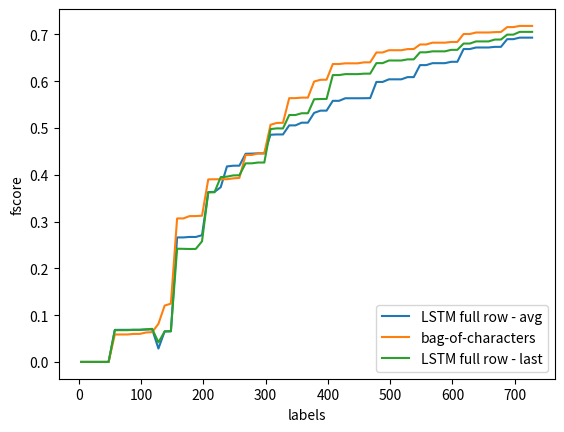

Here is the Python script that generated this plot:
import matplotlib.pyplot as plt
import numpy as np


def plot_list(ranges, list_series, list_names):
    fig = plt.figure()
    ax = plt.subplot(111)

    for i in range(len(list_series)):
        ax.plot(ranges[i], list_series[i], label=list_names[i])

    ax.set_ylabel('fscore')
    ax.set_xlabel('labels')

    ax.legend(loc=4)

    plt.show()

fscore_deepfeatures_avg = []
fscore_deepfeatures_avg.append([0.0, 0.0, 0.0, 0.0, 0.0, 0.0, 0.0, 0.0, 0.0, 0.094827908600206928, 0.094903930648086415, 0.094903930648086415, 0.094927676228818578, 0.094927676228818578, 0.094963293490047493, 0.09498644564235191, 0.066952802649146492, 0.090752620873102804, 0.090795297062899558, 0.28269844248451864, 0.28273296920550883, 0.28363704401633155, 0.28365998222531086, 0.29686664381213579, 0.38728274912839955, 0.38719761333419805, 0.38719761333419805, 0.46487480863252506, 0.4653110713821752, 0.46531394989174141, 0.51253478297361343, 0.51253478297361343, 0.51232486314662817, 0.51232486314662817, 0.53316041094497002, 0.53689462572828761, 0.53689462572828761, 0.58419966084199659, 0.58419966084199659, 0.58502488878497194, 0.58502488878497194, 0.58502488878497194, 0.59449251980052797, 0.5945096984734225, 0.6110199642376537, 0.6110199642376537, 0.61089934338341978, 0.61089934338341978, 0.61089934338341978, 0.60543537314169993, 0.60549303339156846, 0.61750145063519302, 0.61750145063519302, 0.61969956499772028, 0.61969956499772028, 0.61969956499772028, 0.62459940324897778, 0.62462790540664959, 0.63815709750127236, 0.63815709750127236, 0.64176779568918674, 0.64176779568918674, 0.64176779568918674, 0.64106513951563704, 0.64116271905184752, 0.65241949778434272, 0.65241949778434272, 0.65976900866217514, 0.65976900866217514, 0.65976900866217514, 0.66143458332844896, 0.66143864399627239, 0.67950632903977837, 0.67950632903977837, 0.68864915735722121, 0.68864915735722121, 0.68864915735722121])
fscore_deepfeatures_avg.append([0.0, 0.0, 0.0, 0.0, 0.0, 0.0, 0.0, 0.0, 0.0, 0.092013669155803071, 0.092041579410220217, 0.092041579410220217, 0.092088697687660148, 0.092088697687660148, 0.094313156918122296, 0.094349116892265897, 0.013334151021087582, 0.013320830448614018, 0.013856328073060637, 0.24418838450235869, 0.24422722984363646, 0.24795027975387857, 0.24796423562955677, 0.25605556963346104, 0.37513454207087155, 0.37561490786804147, 0.37561490786804147, 0.45832344174513989, 0.46038235255578708, 0.46045125585355462, 0.47970645598492623, 0.47970645598492623, 0.47967834517054847, 0.47967834517054847, 0.50229964430430873, 0.49955978396562373, 0.49945141941121196, 0.54884203025297185, 0.54884203025297185, 0.54925334456285835, 0.54925334456285835, 0.54925334456285835, 0.55248047178107706, 0.55269796504482593, 0.6129046284965306, 0.6129046284965306, 0.6137146047204044, 0.6137146047204044, 0.6137146047204044, 0.6133027238319787, 0.61354477935797447, 0.64911121822910156, 0.64911121822910156, 0.65223189677144022, 0.65223189677144022, 0.65223189677144022, 0.65659423414271123, 0.65659900425818418, 0.66432564475971256, 0.66432564475971256, 0.66563263771385595, 0.66563263771385595, 0.66563263771385595, 0.67383700594613494, 0.67388845485605009, 0.68274935822240357, 0.68274935822240357, 0.68737055367754529, 0.68737055367754529, 0.68737055367754529, 0.68947466394399737, 0.68947068417696167, 0.68263284143880509, 0.68263284143880509, 0.68575212065625024, 0.68575212065625024, 0.68575212065625024])
fscore_deepfeatures_avg.append([0.0, 0.0, 0.0, 0.0, 0.0, 0.0, 0.0, 0.0, 0.0, 0.027265719265317064, 0.02731416314766405, 0.02731416314766405, 0.027527854569824917, 0.027527854569824917, 0.027577425380948793, 0.027650541371138593, 0.021160172867279538, 0.021177803902331756, 0.021228010825439785, 0.24383360105688251, 0.24383360105688251, 0.24382041870275706, 0.24388229375502143, 0.24640797501728579, 0.36658315285857856, 0.36647638963461149, 0.36647638963461149, 0.39374509381664596, 0.39383456975354952, 0.39384299070613887, 0.39244959244959249, 0.39416037540443827, 0.39489115821390769, 0.39489115821390769, 0.47768259846311401, 0.47839085602717163, 0.47846598072308766, 0.4777083489151645, 0.4777083489151645, 0.48052256370949697, 0.48052256370949697, 0.48052256370949697, 0.48555765109880822, 0.48552615567664037, 0.48735476898135632, 0.48735476898135632, 0.49635104978521788, 0.49635104978521788, 0.49635104978521788, 0.50013034672228129, 0.50020053475935822, 0.51032666174445751, 0.51032666174445751, 0.52636410128640554, 0.52636410128640554, 0.52636410128640554, 0.53400116087208882, 0.53402199006143136, 0.59641152631154304, 0.59641152631154304, 0.59568697945499438, 0.59568697945499438, 0.59568697945499438, 0.59944672563297807, 0.5994926596912542, 0.64575096460725001, 0.64575096460725001, 0.64518092782582226, 0.64518092782582226, 0.64518092782582226, 0.64518092782582226, 0.64520441659206207, 0.65997263146670448, 0.65997263146670448, 0.66192737677354652, 0.66192737677354652, 0.66192737677354652])
fscore_deepfeatures_avg.append([0.0, 0.0, 0.0, 0.0, 0.0, 0.0, 0.0, 0.0, 0.0, 0.042377832654301277, 0.042453748782862705, 0.042453748782862705, 0.042875491378974812, 0.042875491378974812, 0.042921194383037015, 0.042921194383037015, 0.0070303094214934133, 0.16551936128390346, 0.16551936128390346, 0.36384110645117046, 0.36384110645117046, 0.36063225522801889, 0.36065550520844414, 0.36161656780938978, 0.36161656780938978, 0.36245796918576723, 0.36245796918576723, 0.36248144935225085, 0.36609279252990951, 0.36613903275220655, 0.36618419704664201, 0.36618419704664201, 0.36866991623128337, 0.36866991623128337, 0.37188945126169759, 0.37315137451170094, 0.37326488616780701, 0.37335486828033265, 0.37335486828033265, 0.396321094209236, 0.396321094209236, 0.50093477984091983, 0.50708999793138887, 0.50699461338198382, 0.53075935099997384, 0.53075935099997384, 0.54150331039854604, 0.54150331039854604, 0.54150331039854604, 0.54399067266897694, 0.54423267599427128, 0.64471156155434939, 0.64471156155434939, 0.64433380235956272, 0.64433380235956272, 0.64433380235956272, 0.65097325857622412, 0.65111149735985652, 0.67684718723761528, 0.67684718723761528, 0.68177275790745784, 0.68177275790745784, 0.68177275790745784, 0.68510265934944725, 0.68526395086052028, 0.70595990836826283, 0.70595990836826283, 0.70581769820072326, 0.70581769820072326, 0.70581769820072326, 0.70875105457493781, 0.70876035955105421, 0.72858277733643684, 0.72858277733643684, 0.7281004552503878, 0.7281004552503878, 0.7281004552503878])
fscore_deepfeatures_avg.append([0.0, 0.0, 0.0, 0.0, 0.0, 0.0, 0.0, 0.0, 0.0, 0.085932104885303062, 0.086011361538934808, 0.086011361538934808, 0.086152920750796322, 0.086152920750796322, 0.086335458913425325, 0.088209453523106662, 0.034506646237601968, 0.036050998974158567, 0.036098966856361284, 0.19569298895197063, 0.19571998115056358, 0.19956266372123918, 0.19900962487846427, 0.19326427785054762, 0.32443112343801256, 0.32522771451340221, 0.3751463213723138, 0.40973381233911343, 0.41107020977439884, 0.41155607784282772, 0.47351289771340221, 0.47351289771340221, 0.47357422961585943, 0.47357422961585943, 0.54274240559621734, 0.54274240559621734, 0.54278772958439969, 0.54370008149959259, 0.54370008149959259, 0.54547692626641531, 0.54547692626641531, 0.54547692626641531, 0.54547692626641531, 0.54554406058289662, 0.54810137229148737, 0.54810137229148737, 0.55507379895502484, 0.55507379895502484, 0.55507379895502484, 0.55507379895502484, 0.55551408124388613, 0.5703907261758111, 0.5703907261758111, 0.57723260317380487, 0.57723260317380487, 0.57723260317380487, 0.57723260317380487, 0.57718416090509117, 0.59608420947481455, 0.59608420947481455, 0.60764886555038145, 0.60764886555038145, 0.60764886555038145, 0.60764886555038145, 0.60759085725618522, 0.65678997577678755, 0.65678997577678755, 0.66193706852353063, 0.66193706852353063, 0.66193706852353063, 0.66193706852353063, 0.66201749994039527, 0.69846841097638801, 0.69846841097638801, 0.70092815205097159, 0.70092815205097159, 0.70092815205097159])

average_deepfeatures = list(np.mean(np.matrix(fscore_deepfeatures_avg), axis=0).A1)


fscore_deepfeatures_last = []
fscore_deepfeatures_last.append([0.0, 0.0, 0.0, 0.0, 0.0, 0.0, 0.0, 0.0, 0.0, 0.052206652007043108, 0.052268172561237822, 0.052268172561237822, 0.052314307735994485, 0.052314307735994485, 0.052314307735994485, 0.052314307735994485, 0.077721889861515028, 0.12301816593147963, 0.12301816593147963, 0.24091611522764197, 0.24091611522764197, 0.24092773224675249, 0.24118753092528455, 0.23056201505767507, 0.31449584746754006, 0.31452049186320236, 0.37951248313090419, 0.37954665260938319, 0.379694703699539, 0.38151841825052718, 0.43846803137502494, 0.43846803137502494, 0.43847742696960751, 0.43847742696960751, 0.44023277652493986, 0.44445811461067369, 0.44341262832542222, 0.47791802352181284, 0.47791802352181284, 0.47924284792428479, 0.47924284792428479, 0.57359922829095455, 0.57345532274438349, 0.57357061719045821, 0.6626047129737298, 0.6626047129737298, 0.66704118078387775, 0.66704118078387775, 0.66704118078387775, 0.66937802149801362, 0.66957284996435995, 0.66234333758674335, 0.66234333758674335, 0.67156003632430428, 0.67156003632430428, 0.67156003632430428, 0.67414005091291129, 0.67404675468818653, 0.69819010017746386, 0.69819010017746386, 0.70599522036858309, 0.70599522036858309, 0.70599522036858309, 0.70669292468809042, 0.70669071939883488, 0.71696772825968635, 0.71696772825968635, 0.71718670340434554, 0.71718670340434554, 0.71718670340434554, 0.71756048675733708, 0.71756879000583973, 0.72382830983586921, 0.72382830983586921, 0.72385741079623511, 0.72385741079623511, 0.72385741079623511])
fscore_deepfeatures_last.append([0.0, 0.0, 0.0, 0.0, 0.0, 0.0, 0.0, 0.0, 0.0, 0.088205035878706831, 0.088237941543328147, 0.088237941543328147, 0.088786338190208702, 0.088786338190208702, 0.088810334854425091, 0.088894601542416449, 0.032566558938032619, 0.033800862368042819, 0.033833344346791777, 0.25002389512612955, 0.24910191857880892, 0.2493280989387969, 0.25032030169886577, 0.24511046516040405, 0.36612771009412892, 0.36696472576216294, 0.36696472576216294, 0.36946162137629773, 0.36978897334362842, 0.36916210011585177, 0.3726285997514564, 0.3726285997514564, 0.37715261975349412, 0.37715261975349412, 0.48554355043158087, 0.4869098712446352, 0.48709655774005234, 0.53173780706385365, 0.53173780706385365, 0.54251430490435415, 0.54251430490435415, 0.54251430490435415, 0.54349201430581917, 0.54398975824545293, 0.58689121357358343, 0.58689121357358343, 0.58181037693565396, 0.58181037693565396, 0.58181037693565396, 0.58159664130812205, 0.58176950471042865, 0.62726606016158648, 0.62726606016158648, 0.63377357922921873, 0.63377357922921873, 0.63377357922921873, 0.63621739078238104, 0.63610971253206749, 0.65632379721553191, 0.65632379721553191, 0.65485125024958002, 0.65485125024958002, 0.65485125024958002, 0.66414737836561166, 0.66415748507870775, 0.68278528869302413, 0.68278528869302413, 0.68804798467793271, 0.68804798467793271, 0.68804798467793271, 0.6921355243174111, 0.69214349888696236, 0.69751109960666036, 0.69751109960666036, 0.70299874002519946, 0.70299874002519946, 0.70299874002519946])
fscore_deepfeatures_last.append([0.0, 0.0, 0.0, 0.0, 0.0, 0.0, 0.0, 0.0, 0.0, 0.06957575233109059, 0.069617514710972661, 0.069617514710972661, 0.071251548946716231, 0.071251548946716231, 0.076910369396740577, 0.078217624259005927, 0.026363730106898568, 0.051064479724397753, 0.053602069086739264, 0.16322242234650991, 0.16325144166205863, 0.1609735269000854, 0.16033506182688473, 0.1577784277404049, 0.2749281029839164, 0.27563579229501373, 0.37280054654737593, 0.37280054654737593, 0.38492667479387432, 0.38518550561635739, 0.43207357298596749, 0.43207357298596749, 0.43505255098489598, 0.43505255098489598, 0.53694786433795783, 0.53889585539695017, 0.53900902656016625, 0.59236162315507956, 0.59236162315507956, 0.59774368174824177, 0.59774368174824177, 0.59774368174824177, 0.59711001396369434, 0.59739595993592742, 0.63238313115198208, 0.63238313115198208, 0.64210790404281748, 0.64210790404281748, 0.64210790404281748, 0.64328218350671751, 0.64326627049473761, 0.64512663176806961, 0.64512663176806961, 0.65548041417979008, 0.65548041417979008, 0.65548041417979008, 0.65637884460452123, 0.65668441596133453, 0.67300157308458086, 0.67300157308458086, 0.67389198001821804, 0.67389198001821804, 0.67389198001821804, 0.67449279060865119, 0.67456252172905318, 0.70219914820932927, 0.70219914820932927, 0.70247831753022061, 0.70247831753022061, 0.70247831753022061, 0.70336024070685177, 0.70369164439853593, 0.70756479037156894, 0.70756479037156894, 0.70757753819426705, 0.70757753819426705, 0.70757753819426705])
fscore_deepfeatures_last.append([0.0, 0.0, 0.0, 0.0, 0.0, 0.0, 0.0, 0.0, 0.0, 0.057602235906571042, 0.057667505987840074, 0.057667505987840074, 0.057786784573814788, 0.057786784573814788, 0.057845974346968379, 0.057890252607824627, 0.061820948342921622, 0.10671900446820061, 0.10685684222832759, 0.31749801470970235, 0.31749801470970235, 0.31765020185229165, 0.31762802914508736, 0.41765189177145573, 0.4917706397663924, 0.49075458336611849, 0.49075458336611849, 0.49336265807870555, 0.49346790239815691, 0.49351601521330707, 0.51298887786538561, 0.51298887786538561, 0.51417325417391024, 0.51417325417391024, 0.60344434236245137, 0.60336194563662371, 0.60337896164755211, 0.60204724214997463, 0.60204724214997463, 0.60352988616272218, 0.60352988616272218, 0.60352988616272218, 0.60430655531375355, 0.6043079822918862, 0.63584346704254957, 0.63584346704254957, 0.63687157507670644, 0.63687157507670644, 0.63687157507670644, 0.63835673612974386, 0.6383217116633888, 0.65132278803015586, 0.65132278803015586, 0.65304970421699582, 0.65304970421699582, 0.65304970421699582, 0.65523209346987354, 0.65532017692701483, 0.66128128879521897, 0.66128128879521897, 0.66237953269084104, 0.66237953269084104, 0.66237953269084104, 0.66672805649398859, 0.66678560534993858, 0.6567314539801643, 0.6567314539801643, 0.66395020718271736, 0.66395020718271736, 0.66395020718271736, 0.6711809441158334, 0.67123991279633832, 0.69215614404838266, 0.69215614404838266, 0.7092041585019454, 0.7092041585019454, 0.7092041585019454])
fscore_deepfeatures_last.append([0.0, 0.0, 0.0, 0.0, 0.0, 0.0, 0.0, 0.0, 0.0, 0.07140668523676881, 0.071444487772268958, 0.071444487772268958, 0.072303077126530391, 0.072303077126530391, 0.072343328043653787, 0.076091091907168867, 0.010386064355580133, 0.01038651308683367, 0.010420897095801398, 0.23784669074879083, 0.23784669074879083, 0.23791997918754926, 0.23818359067895217, 0.23789721211738618, 0.36477738722905684, 0.36483973467266045, 0.36483973467266045, 0.36486367762907429, 0.36528015695231403, 0.36531224833443154, 0.36600388150426599, 0.36600388150426599, 0.36599900436323168, 0.36599900436323168, 0.42181478784107707, 0.42200745176502202, 0.42203352682074957, 0.43437471472610195, 0.43437471472610195, 0.43440077564039514, 0.43440077564039514, 0.48932607501915143, 0.49116846906595568, 0.4911941217464259, 0.54765016875085348, 0.54765016875085348, 0.54765961320865142, 0.54765961320865142, 0.54765961320865142, 0.54777820198399085, 0.54779378454290117, 0.60690447228516919, 0.60690447228516919, 0.60731723878247668, 0.60731723878247668, 0.60731723878247668, 0.61103884494695115, 0.61108234075608492, 0.61979875065390655, 0.61979875065390655, 0.62184347313188915, 0.62184347313188915, 0.62184347313188915, 0.62282735357252372, 0.62283197998184636, 0.64346632801073755, 0.64346632801073755, 0.65341163678509773, 0.65341163678509773, 0.65341163678509773, 0.66060065417781744, 0.6606165849945288, 0.67652149989109633, 0.67652149989109633, 0.68339462356395564, 0.68339462356395564, 0.68339462356395564])

last_deepfeatures = list(np.mean(np.matrix(fscore_deepfeatures_last), axis=0).A1)



fscore_0 = []
fscore_0.append([0.0, 0.0, 0.0, 0.0, 0.0, 0.0, 0.0, 0.0, 0.0, 0.067932792365537606, 0.067973837251461139, 0.067973837251461139, 0.068029874555869771, 0.068029874555869771, 0.071056289089645591, 0.071104420141427149, 0.12739216987392168, 0.2368906077209994, 0.2369016231616039, 0.38793743644818174, 0.38793743644818174, 0.39790421872170922, 0.39798123818899866, 0.38491582877659686, 0.39038361271614369, 0.39052747346921285, 0.39052747346921285, 0.39055046133630417, 0.37894888824718448, 0.37898946730098687, 0.43675274487646309, 0.43675274487646309, 0.44007670182166825, 0.44007670182166825, 0.44027813474669875, 0.4408953233111958, 0.44123485237573051, 0.49084690401129838, 0.49084690401129838, 0.488833380336543, 0.488833380336543, 0.58381317374313269, 0.58823160364633331, 0.5888044316052663, 0.63207087917437443, 0.63207087917437443, 0.63781969735518973, 0.63781969735518973, 0.63781969735518973, 0.63938136095748677, 0.63970166726003341, 0.65984536111629599, 0.65984536111629599, 0.67054693895860662, 0.67054693895860662, 0.67054693895860662, 0.67226608432723001, 0.67194012936813829, 0.69994170295943214, 0.69994170295943214, 0.70627103994177043, 0.70627103994177043, 0.70627103994177043, 0.71064263855831356, 0.71118163785775002, 0.72252449535360341, 0.72252449535360341, 0.72198223805056694, 0.72198223805056694, 0.72198223805056694, 0.72622220231563384, 0.72649830971410667, 0.73167188198480104, 0.73167188198480104, 0.73268222404637051, 0.73268222404637051, 0.73268222404637051])
fscore_0.append([0.0, 0.0, 0.0, 0.0, 0.0, 0.0, 0.0, 0.0, 0.0, 0.03323242958673335, 0.033280415881815864, 0.033280415881815864, 0.03402428896800664, 0.03402428896800664, 0.038267230915592289, 0.040867133319322978, 0.087295337355255326, 0.12600052332485726, 0.12636740349895403, 0.29611768127181076, 0.29611768127181076, 0.30231468021099722, 0.30149709387659251, 0.30719053098799937, 0.37981773783450395, 0.38115384858983214, 0.38115384858983214, 0.3811743544597222, 0.38955122364385353, 0.39366385786138869, 0.42566404491406479, 0.42566404491406479, 0.42577338701133599, 0.42577338701133599, 0.45199307210480399, 0.45725109629206778, 0.45852126858709152, 0.53454588997498009, 0.53454588997498009, 0.53488254864401652, 0.53488254864401652, 0.60055852472434879, 0.60207263224294849, 0.60266074056277974, 0.6371655133497669, 0.6371655133497669, 0.63729618959935852, 0.63729618959935852, 0.63729618959935852, 0.63753109341712189, 0.63750119058957999, 0.65620278073864091, 0.65620278073864091, 0.65617129938737984, 0.65617129938737984, 0.65617129938737984, 0.65679680136749741, 0.65748636690416218, 0.66658471768576077, 0.66658471768576077, 0.66871961480927467, 0.66871961480927467, 0.66871961480927467, 0.66871961480927467, 0.66847489331852461, 0.69342606467553569, 0.69342606467553569, 0.69526681286549719, 0.69526681286549719, 0.69526681286549719, 0.69526681286549719, 0.69626272766384634, 0.69687711762206117, 0.69687711762206117, 0.69951190448910372, 0.69951190448910372, 0.69951190448910372])
fscore_0.append([0.0, 0.0, 0.0, 0.0, 0.0, 0.0, 0.0, 0.0, 0.0, 0.062822092964588697, 0.062862167382592912, 0.062862167382592912, 0.063029691553761882, 0.063029691553761882, 0.065419028267921425, 0.066906997580229832, 0.018495516496231136, 0.05927938137457503, 0.062426442554743312, 0.27652202120287228, 0.27652202120287228, 0.28007106591437891, 0.28094726320298818, 0.32194196797390789, 0.4062444562710662, 0.40599624381082466, 0.40599624381082466, 0.40606155800342819, 0.41090733656322403, 0.41112039168551073, 0.48181205579077185, 0.48181205579077185, 0.48271782411235642, 0.48271782411235642, 0.57347383025547805, 0.57390398409714161, 0.57389503175866996, 0.60559344904711732, 0.60559344904711732, 0.60593719726279283, 0.60593719726279283, 0.60593719726279283, 0.61112135856666783, 0.61120062977404399, 0.64248802472922917, 0.64248802472922917, 0.64500253140710917, 0.64500253140710917, 0.64500253140710917, 0.64855276759703029, 0.64847687409687382, 0.67320201974252825, 0.67320201974252825, 0.67652044744555762, 0.67652044744555762, 0.67652044744555762, 0.67949225599891383, 0.67957704645360562, 0.70307862979293712, 0.70307862979293712, 0.70621545099096672, 0.70621545099096672, 0.70621545099096672, 0.70622998707937767, 0.70627555835168299, 0.70309649839411803, 0.70309649839411803, 0.71198151562951284, 0.71198151562951284, 0.71198151562951284, 0.71198151562951284, 0.71215107917663845, 0.71301213854393442, 0.71301213854393442, 0.71693986632000639, 0.71693986632000639, 0.71693986632000639])
fscore_0.append([0.0, 0.0, 0.0, 0.0, 0.0, 0.0, 0.0, 0.0, 0.0, 0.078102094330922175, 0.078141557601530354, 0.078141557601530354, 0.083267019729440506, 0.083267019729440506, 0.088427725776519514, 0.088465966813410082, 0.10220324250784173, 0.10220589347001105, 0.10351770161746408, 0.29131492734119052, 0.29131492734119052, 0.29141278794815734, 0.29148917257553897, 0.27260936725831364, 0.3881039476726002, 0.38804344125557483, 0.38851526125193997, 0.38869075168114126, 0.39256861518374447, 0.39277560061339239, 0.47476627894336343, 0.47476627894336343, 0.47956705564011504, 0.47956705564011504, 0.57583150104234659, 0.58183172284951501, 0.58182070636944283, 0.61330269061036879, 0.61330269061036879, 0.61543161226073295, 0.61543161226073295, 0.61543161226073295, 0.62060443055227443, 0.62066542699140503, 0.62489403355553252, 0.62489403355553252, 0.62422542083434984, 0.62422542083434984, 0.62422542083434984, 0.62930897634718475, 0.62931460845672427, 0.63121718727984466, 0.63121718727984466, 0.63594937327436651, 0.63594937327436651, 0.63594937327436651, 0.64234533220888124, 0.64246474005263221, 0.64559854802433625, 0.64559854802433625, 0.6498224019905402, 0.6498224019905402, 0.6498224019905402, 0.6530479935168233, 0.65291477668178644, 0.68939627627068334, 0.68939627627068334, 0.69560230774577714, 0.69560230774577714, 0.69560230774577714, 0.69294147724631627, 0.69304156226200109, 0.72042253521126753, 0.72042253521126753, 0.72422263224024541, 0.72422263224024541, 0.72422263224024541])
fscore_0.append([0.0, 0.0, 0.0, 0.0, 0.0, 0.0, 0.0, 0.0, 0.0, 0.050939388004158315, 0.050982666797236925, 0.050982666797236925, 0.051070753331274428, 0.051070753331274428, 0.051100113739934769, 0.051156905278380328, 0.071833394314558582, 0.077599286033020978, 0.093788684191363866, 0.28142643312938215, 0.28142643312938215, 0.28657234819056071, 0.28657609014996699, 0.27599636505257691, 0.38608681545969475, 0.38613502554038254, 0.38613502554038254, 0.38615445631214013, 0.38936467111743456, 0.389694129861614, 0.39288260286863042, 0.39288260286863042, 0.39972271933113113, 0.39972271933113113, 0.49276810638312057, 0.49981443189650604, 0.49973141276883593, 0.57456689824481477, 0.57456689824481477, 0.57922010541168134, 0.57922010541168134, 0.5906255099607095, 0.59265759469471413, 0.59265942383118431, 0.64690312334568545, 0.64690312334568545, 0.64643218257980639, 0.64643218257980639, 0.64643218257980639, 0.64645102242346875, 0.64663846811997627, 0.68618954509852537, 0.68618954509852537, 0.6918044927178475, 0.6918044927178475, 0.6918044927178475, 0.69196939439495586, 0.69197720593184198, 0.67716954461043821, 0.67716954461043821, 0.68061130831923378, 0.68061130831923378, 0.68061130831923378, 0.68044133506622795, 0.68046185494038802, 0.69592777670412198, 0.69592777670412198, 0.69551432532602742, 0.69551432532602742, 0.69551432532602742, 0.69783161225941259, 0.69796037649497955, 0.71601283557805295, 0.71601283557805295, 0.71724246922499491, 0.71724246922499491, 0.71724246922499491])

average_full = list(np.mean(np.matrix(fscore_0), axis=0).A1)
label_full = [4, 8, 12, 16, 20, 24, 28, 38, 48, 58, 68, 78, 88, 98, 108, 118, 128, 138, 148, 158, 168, 178, 188, 198, 208, 218, 228, 238, 248, 258, 268, 278, 288, 298, 308, 318, 328, 338, 348, 358, 368, 378, 388, 398, 408, 418, 428, 438, 448, 458, 468, 478, 488, 498, 508, 518, 528, 538, 548, 558, 568, 578, 588, 598, 608, 618, 628, 638, 648, 658, 668, 678, 688, 698, 708, 718, 728]
ranges = [label_full, label_full, label_full]
list = [average_deepfeatures, average_full, last_deepfeatures]
names = ["LSTM full row - avg", "bag-of-characters", "LSTM full row - last"]

plot_list(ranges, list, names)